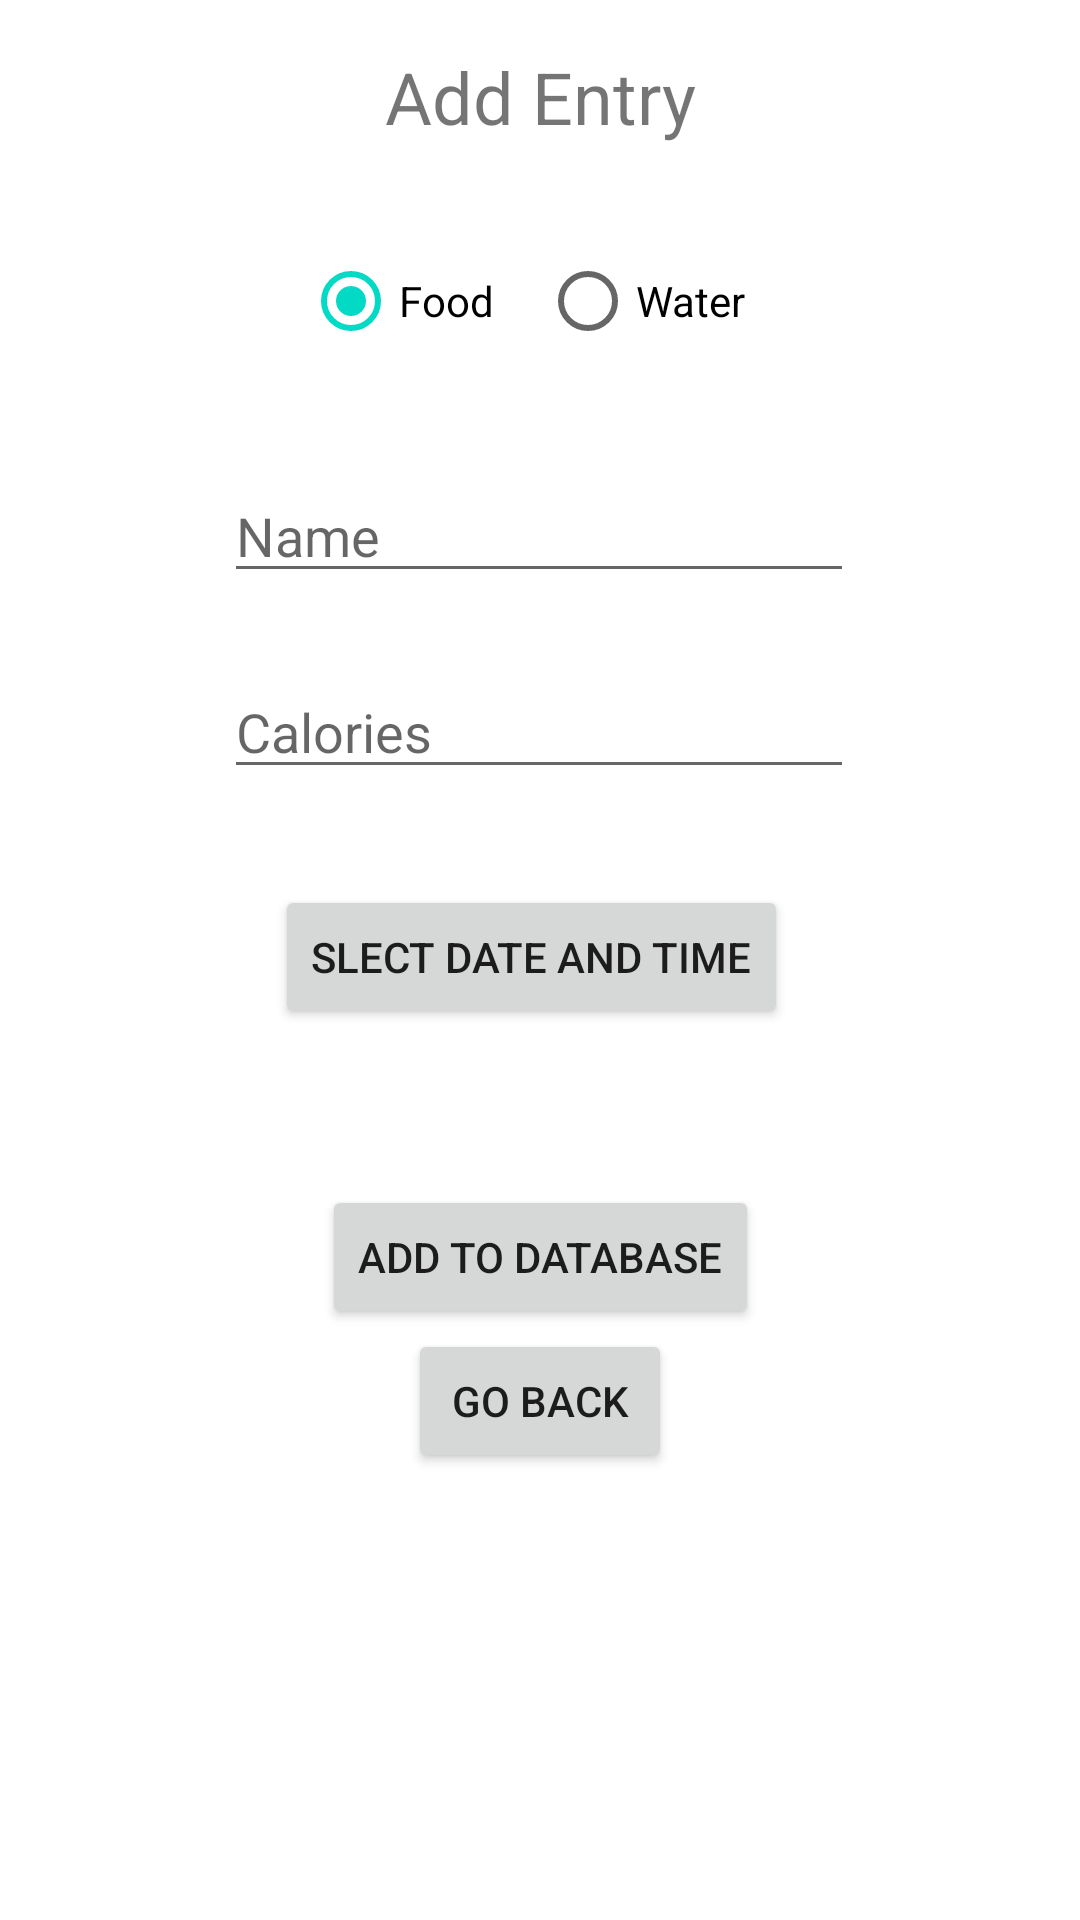

This screen was rendered from an Android layout file. Write that file and the resources it references.
<!-- AndroidManifest.xml: application theme Theme.FoodLog -->
<!-- res/layout/activity_add_entry.xml -->
<?xml version="1.0" encoding="utf-8"?>
<androidx.constraintlayout.widget.ConstraintLayout xmlns:android="http://schemas.android.com/apk/res/android"
    xmlns:app="http://schemas.android.com/apk/res-auto"
    xmlns:tools="http://schemas.android.com/tools"
    android:layout_width="match_parent"
    android:layout_height="match_parent"
    tools:context=".Add_Entry">

    <TextView
        android:id="@+id/textView"
        android:layout_width="wrap_content"
        android:layout_height="wrap_content"
        android:layout_marginTop="16dp"
        android:text="Add Entry"
        android:textSize="24sp"
        app:layout_constraintEnd_toEndOf="parent"
        app:layout_constraintStart_toStartOf="parent"
        app:layout_constraintTop_toTopOf="parent" />

    <Button
        android:id="@+id/entryAddButton"
        android:layout_width="wrap_content"
        android:layout_height="wrap_content"
        android:layout_marginTop="52dp"
        android:text="@string/entryAddButton"
        app:layout_constraintEnd_toEndOf="parent"
        app:layout_constraintStart_toStartOf="parent"
        app:layout_constraintTop_toBottomOf="@+id/dateTimeButton" />

    <EditText
        android:id="@+id/textItemName"
        android:layout_width="wrap_content"
        android:layout_height="wrap_content"
        android:layout_marginTop="24dp"
        android:ems="10"
        android:hint="Name"
        android:inputType="textPersonName"
        app:layout_constraintEnd_toEndOf="parent"
        app:layout_constraintHorizontal_bias="0.497"
        app:layout_constraintStart_toStartOf="parent"
        app:layout_constraintTop_toBottomOf="@+id/radioType" />

    <Button
        android:id="@+id/entryHomeButton"
        android:layout_width="wrap_content"
        android:layout_height="wrap_content"
        android:text="@string/entryHomeButton"
        app:layout_constraintEnd_toEndOf="parent"
        app:layout_constraintStart_toStartOf="parent"
        app:layout_constraintTop_toBottomOf="@+id/entryAddButton" />

    <Button
        android:id="@+id/dateTimeButton"
        android:layout_width="wrap_content"
        android:layout_height="wrap_content"
        android:layout_marginTop="32dp"
        android:text="@string/datebutton"
        app:layout_constraintEnd_toEndOf="parent"
        app:layout_constraintHorizontal_bias="0.485"
        app:layout_constraintStart_toStartOf="parent"
        app:layout_constraintTop_toBottomOf="@+id/unitSpinner" />

    <RadioGroup
        android:id="@+id/radioType"
        android:layout_width="158dp"
        android:layout_height="56dp"
        android:layout_marginTop="28dp"
        android:checkedButton="@id/radioFood"
        android:orientation="horizontal"
        android:visibility="visible"
        app:layout_constraintEnd_toEndOf="parent"
        app:layout_constraintStart_toStartOf="parent"
        app:layout_constraintTop_toBottomOf="@+id/textView">

        <RadioButton
            android:id="@+id/radioFood"
            android:layout_width="79dp"
            android:layout_height="wrap_content"
            android:text="@string/foodratio" />

        <RadioButton
            android:id="@+id/radioWater"
            android:layout_width="81dp"
            android:layout_height="wrap_content"
            android:text="@string/waterratio" />
    </RadioGroup>

    <TextView
        android:id="@+id/selectedDateText"
        android:layout_width="wrap_content"
        android:layout_height="wrap_content"
        app:layout_constraintBottom_toTopOf="@+id/entryAddButton"
        app:layout_constraintEnd_toEndOf="parent"
        app:layout_constraintHorizontal_bias="0.498"
        app:layout_constraintStart_toStartOf="parent"
        app:layout_constraintTop_toBottomOf="@+id/dateTimeButton"
        app:layout_constraintVertical_bias="0.242" />

    <EditText
        android:id="@+id/textValueInput"
        android:layout_width="wrap_content"
        android:layout_height="wrap_content"
        android:layout_marginTop="24dp"
        android:ems="10"
        android:hint="Calories"
        android:inputType="numberDecimal"
        app:layout_constraintEnd_toEndOf="parent"
        app:layout_constraintHorizontal_bias="0.497"
        app:layout_constraintStart_toStartOf="parent"
        app:layout_constraintTop_toBottomOf="@+id/textItemName" />

    <Spinner
        android:id="@+id/unitSpinner"
        android:layout_width="141dp"
        android:layout_height="33dp"
        android:layout_marginTop="20dp"
        android:entries="@array/waterUnits"
        android:visibility="gone"
        app:layout_constraintEnd_toEndOf="parent"
        app:layout_constraintStart_toStartOf="parent"
        app:layout_constraintTop_toBottomOf="@+id/textValueInput" />

</androidx.constraintlayout.widget.ConstraintLayout>
<!-- resources referenced by this layout -->
<resources>
  <string-array name="waterUnits">
          <item>Ounces</item>
          <item>Liters</item>
      </string-array>
  <string name="datebutton">Slect Date and Time</string>
  <string name="entryAddButton">Add To Database</string>
  <string name="entryHomeButton">Go Back</string>
  <string name="foodratio">Food</string>
  <string name="waterratio">Water</string>
  <style name="Theme.FoodLog" parent="Theme.MaterialComponents.DayNight.DarkActionBar">
          
          <item name="colorPrimary">@color/purple_500</item>
          <item name="colorPrimaryVariant">@color/purple_700</item>
          <item name="colorOnPrimary">@color/white</item>
          
          <item name="colorSecondary">@color/teal_200</item>
          <item name="colorSecondaryVariant">@color/teal_700</item>
          <item name="colorOnSecondary">@color/black</item>
          
          <item name="android:statusBarColor" tools:targetApi="l">?attr/colorPrimaryVariant</item>
          
      </style>
  <!-- not gathered from this repository: default colours our renderer supplied (Android Studio template values) -->
  <color name="purple_500">#FF6200EE</color>
  <color name="purple_700">#FF3700B3</color>
  <color name="teal_200">#FF03DAC5</color>
  <color name="teal_700">#FF018786</color>
  <color name="black">#FF000000</color>
  <color name="white">#FFFFFFFF</color>
</resources>
